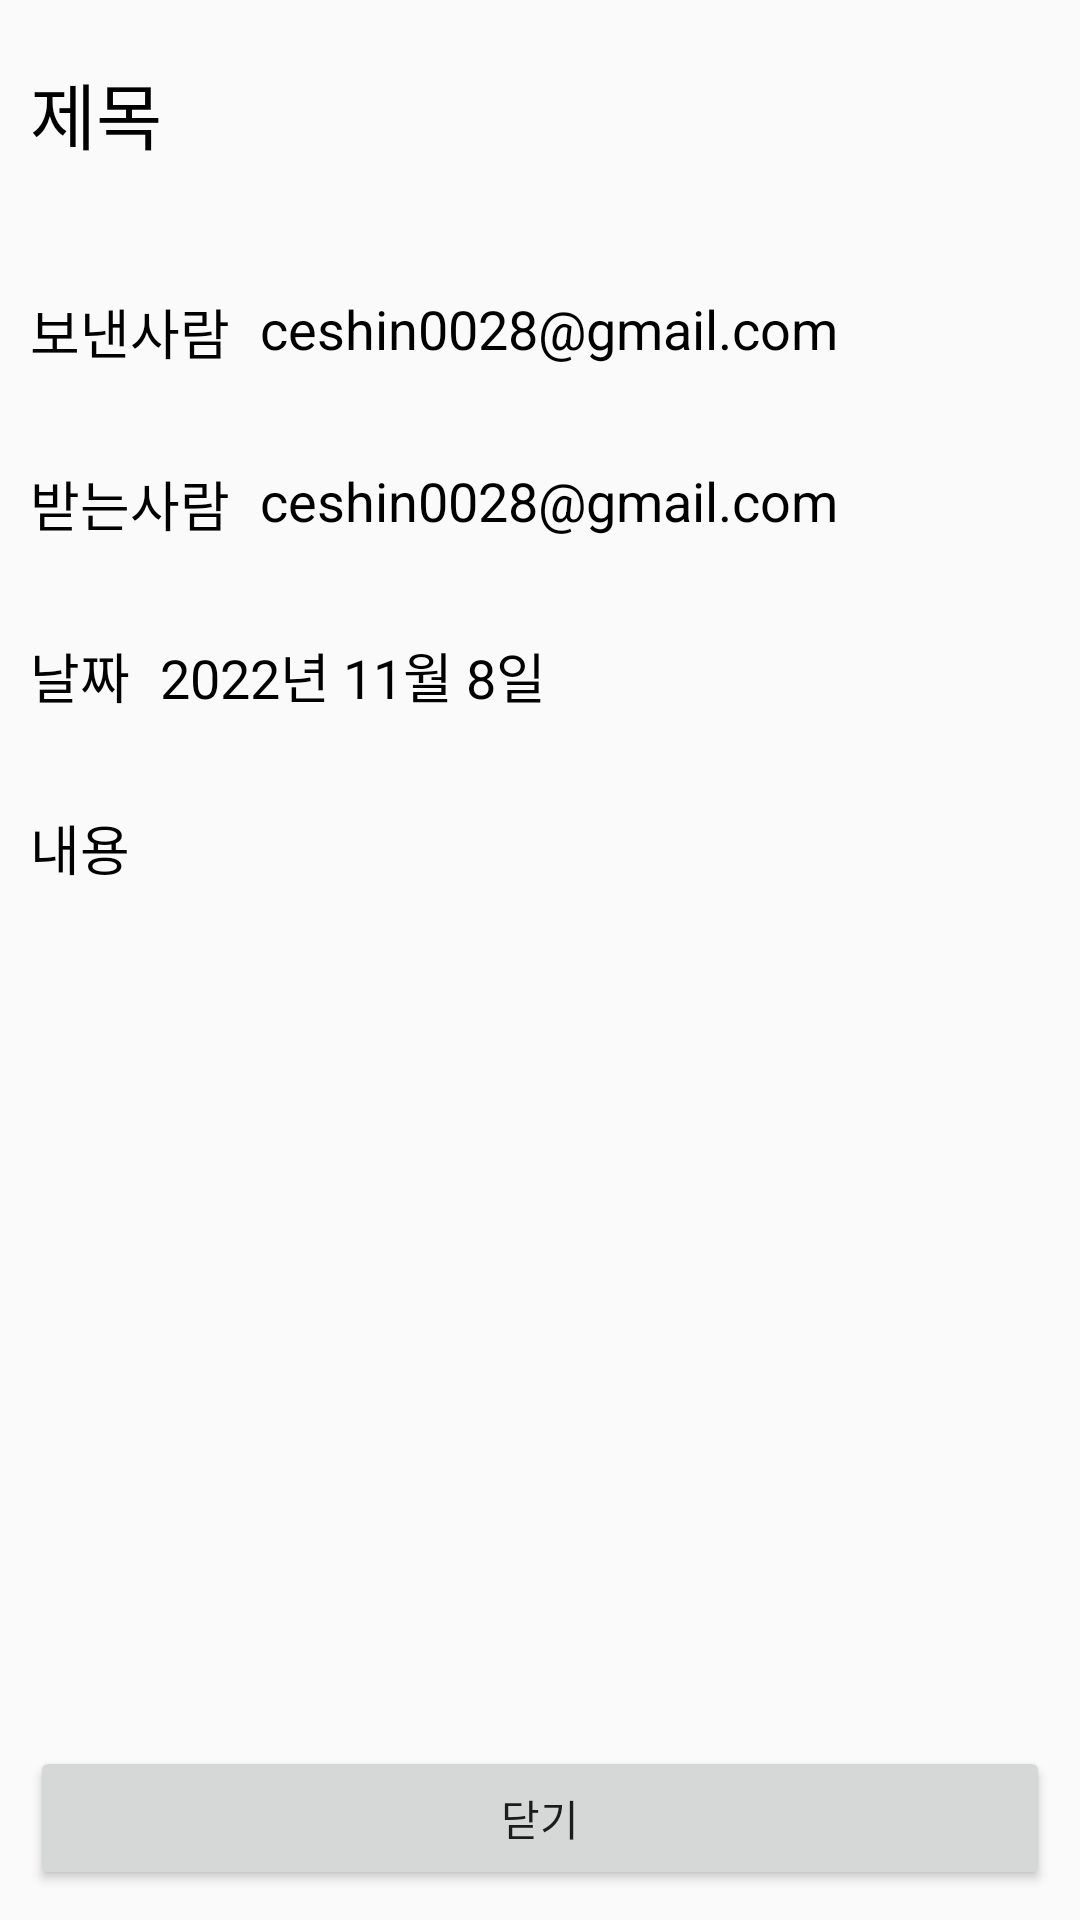

Reconstruct the res/layout file that produces this screen, plus the resources it refers to.
<!-- AndroidManifest.xml: application theme Theme.AppCompat.Light.NoActionBar -->
<!-- res/layout/show_email.xml -->
<?xml version="1.0" encoding="utf-8"?>
<LinearLayout xmlns:android="http://schemas.android.com/apk/res/android"
    xmlns:app="http://schemas.android.com/apk/res-auto"
    android:layout_width="match_parent"
    style="@style/matchWrap"
    android:layout_height="wrap_content"
    android:orientation="vertical"
    android:padding="10dp">

    <LinearLayout
        android:layout_width="match_parent"
        android:layout_height="0dp"
        android:layout_weight="1"
        android:layout_marginTop="10dp"
        android:orientation="horizontal">

        <TextView
            android:id="@+id/tvSubject"
            style="@style/wrapWrap"
            android:text="@string/subject"
            android:textColor="@color/black"
            android:textSize="24sp" />
    </LinearLayout>

    <RelativeLayout
        android:layout_width="match_parent"
        android:layout_height="0dp"
        android:layout_weight="1"
        android:paddingTop="15dp">

        <TextView
            android:id="@+id/tvFrom"
            style="@style/wrapWrap"
            android:text="@string/sender"
            android:textColor="@color/black"
            android:textSize="18sp" />

        <TextView
            android:id="@+id/tvFromAddress"
            style="@style/wrapWrap"
            android:layout_toEndOf="@id/tvFrom"
            android:layout_marginStart="10dp"
            android:text="@string/defaultEmail"
            android:textColor="@color/black"
            android:textSize="18sp" />
    </RelativeLayout>

    <RelativeLayout
        android:layout_width="match_parent"
        android:layout_height="0dp"
        android:layout_weight="1"
        android:paddingTop="10dp">

        <TextView
            android:id="@+id/tvTo"
            android:layout_width="wrap_content"
            android:layout_height="wrap_content"
            android:text="@string/receiver"
            android:textColor="@color/black"
            android:textSize="18sp" />

        <TextView
            android:id="@+id/tvToAddress"
            android:layout_width="wrap_content"
            android:layout_height="wrap_content"
            android:layout_toEndOf="@id/tvTo"
            android:layout_marginStart="10dp"
            android:text="@string/defaultEmail"
            android:textColor="@color/black"
            android:textSize="18sp" />
    </RelativeLayout>

    <RelativeLayout
        android:layout_width="match_parent"
        android:layout_height="0dp"
        android:layout_weight="1"
        android:paddingTop="5dp">

        <TextView
            android:id="@+id/tvDate"
            android:layout_width="wrap_content"
            android:layout_height="wrap_content"
            android:text="@string/date"
            android:textColor="@color/black"
            android:textSize="18sp" />

        <TextView
            android:id="@+id/tvDateWhen"
            android:layout_width="wrap_content"
            android:layout_height="wrap_content"
            android:layout_toEndOf="@id/tvDate"
            android:layout_marginStart="10dp"
            android:text="@string/defaultDate2"
            android:textColor="@color/black"
            android:textSize="18sp" />
    </RelativeLayout>

    <LinearLayout
        android:layout_width="match_parent"
        android:layout_height="0dp"
        android:layout_weight="5"
        android:orientation="horizontal">

        <TextView
            android:id="@+id/tvContent"
            android:layout_width="match_parent"
            android:layout_height="200dp"
            android:maxLines="15"
            android:text="@string/content"
            android:textColor="@color/black"
            android:textSize="18sp" />
    </LinearLayout>

    <Button
        android:id="@+id/btnClose"
        android:layout_width="match_parent"
        android:layout_height="wrap_content"
        android:text="@string/close" />
</LinearLayout>
<!-- resources referenced by this layout -->
<resources>
  <color name="black">#FF000000</color>
  <string name="close">닫기</string>
  <string name="content">내용</string>
  <string name="date">날짜</string>
  <string name="defaultDate2">2022년 11월 8일</string>
  <string name="defaultEmail">ceshin0028@gmail.com</string>
  <string name="receiver">받는사람</string>
  <string name="sender">보낸사람</string>
  <string name="subject">제목</string>
  <style name="matchWrap">
          <item name="android:layout_width">match_parent</item>
          <item name="android:layout_height">wrap_content</item>
      </style>
  <style name="wrapWrap">
          <item name="android:layout_width">wrap_content</item>
          <item name="android:layout_height">wrap_content</item>
      </style>
</resources>
